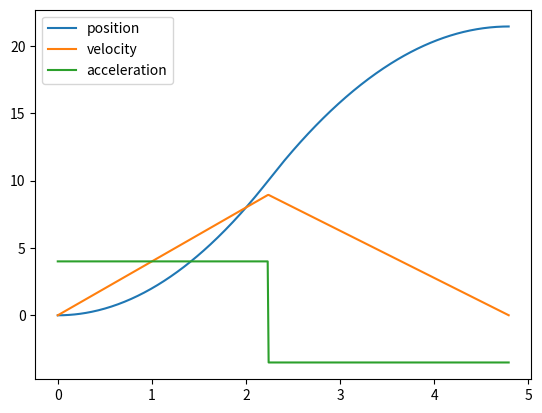

The matplotlib source for this figure:
import matplotlib.pyplot as plt 
from math import fabs
from math import sqrt
import numpy as np

max_accel = 4
max_decel = -3.5
max_vel = 10
targetPosition = 20


def signum(x):
    if x > 0:
        return 1
    elif x < 0:
        return -1
    else:
        return 0

class motionState:
    def __init__(self, x, v, a):
        '''
        position, velocity, and acceleration at a given time step
        '''
        self.x = x
        self.v = v
        self.a = a
    def __str__(self) -> str:
        return "x: " + str(self.x) + " v: " + str(self.v) + " a: " + str(self.a)

class asymetricalProfile:
    def __init__(self, max_accel, max_decel, max_vel, targetPosition):
        self.max_accel = max_accel
        self.max_decel = max_decel
        self.max_vel = max_vel
        self.targetPosition = targetPosition
        self.motionState = motionState(0, 0, 0)
        self.dt1 = None 
        self.dt2 = None
        self.dt3 = None
        self.profileDuration = None
        self.calculate()
    def calculate(self):
        '''
        Calculate the motion profile for the robot
        '''
        self.dt1 = fabs(self.max_vel) / fabs(self.max_accel)
        self.dt3 = fabs(self.max_vel) / fabs(self.max_decel)
        averageDt = (self.dt1 + self.dt3) / 2
        self.dt2 = fabs(self.targetPosition)/fabs(self.max_vel) - averageDt
        if (self.dt2 < 0):
            self.dt2 = 0
            self.dt1 = sqrt(fabs(self.targetPosition)/fabs(self.max_accel))

            if (fabs(self.max_accel) == fabs(max_decel)):
                self.dt3 = sqrt(fabs(self.targetPosition)/fabs(self.max_decel))
            else: 
                self.dt3 = (self.dt1 * fabs(self.max_accel))/fabs(self.max_decel)



        self.profileDuration = self.dt1 + self.dt2 + self.dt3
    def getState(self, seconds):
        '''
        Get the state of the robot at a given time
        '''
        accel = 0
        velocity = 0
        position = 0

        if seconds <= self.dt1:
            # accel 
            accel = fabs(self.max_accel)
            velocity = seconds * accel  
            position = 0.5 * accel * seconds**2
        elif seconds <= self.dt1 + self.dt2:
            # cruise 
            accel = 0
            velocity = self.getState(self.dt1).v
            position = self.getState(self.dt1).x + self.max_vel * (seconds - self.dt1)
        elif seconds <= self.dt1 + self.dt2 + self.dt3:
            # decel 
            accel = fabs(self.max_decel)
            coastVelocity = self.getState(self.dt1).v
            velocity = coastVelocity - (seconds - self.dt1 - self.dt2) * accel
            endOfdt2 = self.dt1 + self.dt2
            endofdt2Pos = self.getState(endOfdt2).x
            position = endofdt2Pos + coastVelocity * (seconds - endOfdt2) - 0.5 * accel * (seconds - endOfdt2)**2
            accel = -accel
        else:
            # done 
            accel = 0
            velocity = 0
            position = self.targetPosition
        return motionState(position, velocity, accel)


profile = asymetricalProfile(max_accel, max_decel, max_vel, targetPosition)

# graph the profile 
time = np.arange(0, profile.profileDuration, 0.01)
states = np.array([profile.getState(t) for t in time])

positions = [state.x for state in states]
velocities = [state.v for state in states]
accelerations = [state.a for state in states]


print("dt1: " + str(profile.dt1))
print("dt2: " + str(profile.dt2))
print("dt3: " + str(profile.dt3))
print("profile duration (s): " + str(profile.profileDuration))
plt.plot(time, positions, label="position")
plt.plot(time, velocities, label="velocity")
plt.plot(time, accelerations, label="acceleration")
plt.legend()
plt.show()
